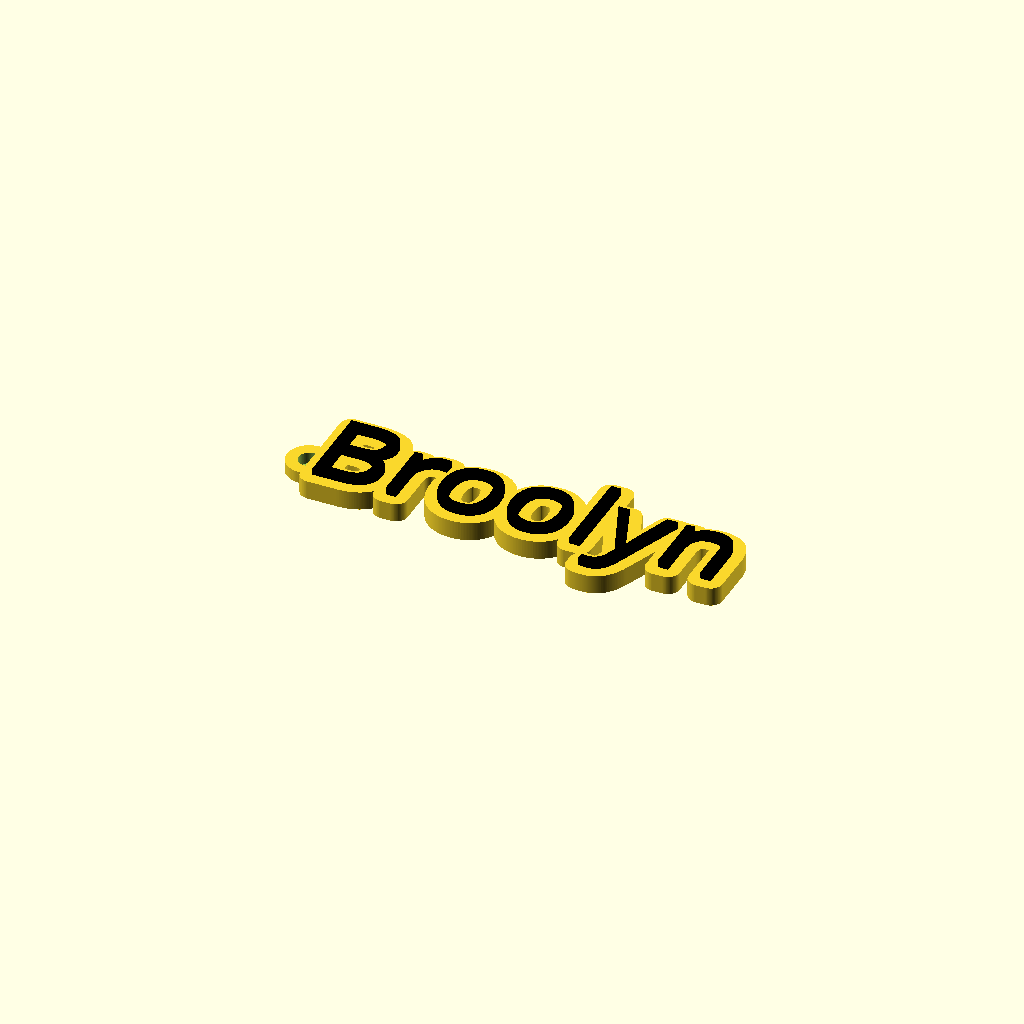
Cell 1: rendered with the file's own defaults.
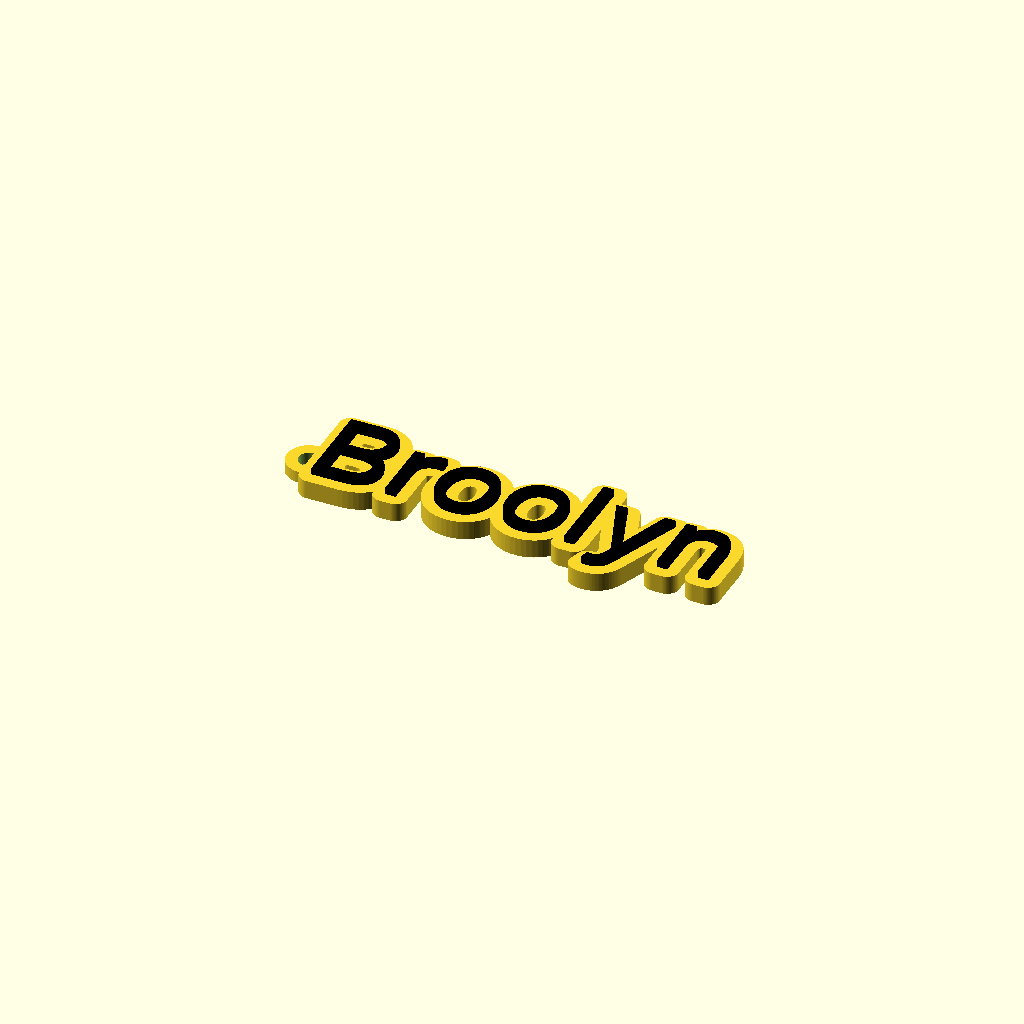
Cell 2: the same model with Font = "Inter".
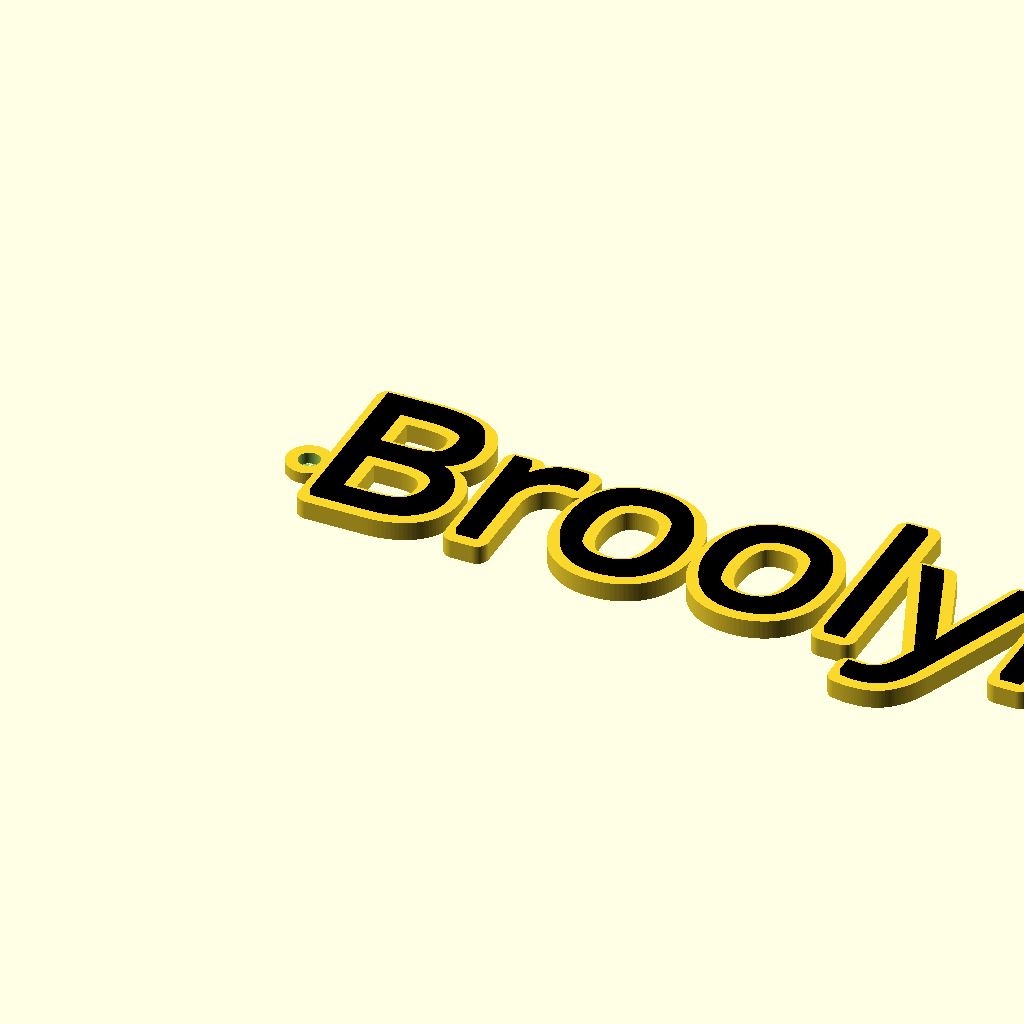
Cell 3: fontSize = 36 (everything else at default).
One fixed orthographic camera (rotation 55°, 0°, 25°; colour scheme Cornfield) for every cell.
OpenSCAD source file public/openscad/templatev6.scad:
// Parameters
$fn = 100;
text = "Broolyn"; // Change this to the desired text
line2 = "Line2"; // Change this to the desired second line text
2ndline = false;
facedownmode = false;
fontSize = 18;       // Font size for the text
line2Offset = 0;    // Offset for the second line horizontally
line2VerticalOffset = -15; // Vertical offset for the second line
thickness = 4;       // Thickness of the base
textThickness = 1.5;

keychainHoleSize = 4.5; // Diameter of the keychain hole
keychainHoleOffset = -1.8;// Offset of the keychain hole from the left
// Radius of edge, Increase to fill in gaps
r = 2.5;

// Box customization parameters
boxWidth = 0;      // Width of the box
boxHeight = 0;     // Height of the box
boxXOffset = 0;     // Horizontal offset for the box
boxYOffset = -30;   // Vertical offset for the box

Font = "Retro Dolly"; // [Inter, Rubik, Open Sans, Inter Tight, Source Sans 3, Noto Emoji, Ubuntu Sans, Roboto Slab, Plus Jakarta Sans, Roboto Serif, HarmonyOS Sans, Roboto Flex, Roboto Mono, Playfair Display, Merriweather Sans, Noto Sans SC, Work Sans, Ubuntu Sans Mono, Raleway, Nunito Sans, Montserrat, Roboto, Roboto Condensed, Open Sans Condensed, Oswald, Noto Sans, Nunito]
FontStyle = "Regular"; // [Black Italic, Thin, Bold, Medium, Thin Italic, Regular, Medium Italic, Bold Italic, ExtraBold Italic, ExtraBold, Light Italic, SemiBold Italic, Light, ExtraLight Italic, ExtraLight, SemiBold, Black, Italic]
font = str(Font , ":style=", FontStyle);

module keychain(text, line2, fontSize, thickness, textThickness, keychainHoleSize, keychainHoleOffset, font, 2ndline, line2Offset, line2VerticalOffset, boxWidth, boxHeight, boxXOffset, boxYOffset) {
    // Create the background "bubble" for the first line
    translate([0, 0, 0])
        linear_extrude(height = thickness)
            offset(r = r)
                text(text, size = fontSize, valign = "center", halign = "left", font = font);

    // Create the background "bubble" for the second line if 2ndline is true
    if (2ndline) {
        translate([line2Offset, line2VerticalOffset, 0])
            linear_extrude(height = thickness)
                offset(r = r)
                    text(line2, size = fontSize, valign = "center", halign = "left", font = font);
    }

    // Extrude the text for the first line
    if (facedownmode){
          translate([0, 0, thickness])
        color([0,0,0])linear_extrude(height = 0.1)
            text(text, size = fontSize, valign = "center", halign = "left", font = font);  
    } else{
           translate([0, 0, thickness])
        color([0,0,0])linear_extrude(height = textThickness)
            text(text, size = fontSize, valign = "center", halign = "left", font = font);
    }

    // Extrude the text for the second line if 2ndline is true
    if (2ndline) {
        
        if(facedownmode){
            color([0,0,0])translate([line2Offset, line2VerticalOffset, thickness])
            linear_extrude(height = 0.1)
                text(line2, size = fontSize, valign = "center", halign = "left", font = font);
        }else{
            color([0,0,0])translate([line2Offset, line2VerticalOffset, thickness])
            linear_extrude(height = textThickness)
                text(line2, size = fontSize, valign = "center", halign = "left", font = font);
        }
    }
    
    // Add the customizable box
    translate([boxXOffset, boxYOffset, 0])
        linear_extrude(height = thickness)
            square([boxWidth, boxHeight], center = false);

    difference() {
        // Add the keychain hole
        union() {
            translate([-keychainHoleOffset - 3, 0, 0]) {
                cylinder(h = 2.5, d = keychainHoleSize + 5, center = false);
            }
            translate([-keychainHoleOffset - 4, -keychainHoleSize / 2 - 1.25, 0]){
                cube(size = [7 + keychainHoleOffset, keychainHoleSize + 2.5, 2.5], center = false);
            }
        }
        translate([-keychainHoleOffset - 3, 0, 0]) {
            cylinder(h = thickness, d = keychainHoleSize, center = false);
        }
    }
}

// Main call
keychain(text, line2, fontSize, thickness, textThickness, keychainHoleSize, keychainHoleOffset, font, 2ndline, line2Offset, line2VerticalOffset, boxWidth, boxHeight, boxXOffset, boxYOffset);
Parameter table extracted from the source (name, type, default, range or options):
text: string, default "Broolyn"
line2: string, default "Line2"
facedownmode: bool, default false
fontSize: number, default 18
line2Offset: number, default 0
line2VerticalOffset: number, default -15
thickness: number, default 4
textThickness: number, default 1.5
keychainHoleSize: number, default 4.5
keychainHoleOffset: number, default -1.8
r: number, default 2.5
boxWidth: number, default 0
boxHeight: number, default 0
boxXOffset: number, default 0
boxYOffset: number, default -30
Font: string, default "Retro Dolly", options "Inter", "Rubik", "Open Sans", "Inter Tight", "Source Sans 3", "Noto Emoji", "Ubuntu Sans", "Roboto Slab", "Plus Jakarta Sans", "Roboto Serif", "HarmonyOS Sans", "Roboto Flex", "Roboto Mono", "Playfair Display", "Merriweather Sans", "Noto Sans SC", "Work Sans", "Ubuntu Sans Mono", "Raleway", "Nunito Sans", "Montserrat", "Roboto", "Roboto Condensed", "Open Sans Condensed", "Oswald", "Noto Sans", "Nunito"
FontStyle: string, default "Regular", options "Black Italic", "Thin", "Bold", "Medium", "Thin Italic", "Regular", "Medium Italic", "Bold Italic", "ExtraBold Italic", "ExtraBold", "Light Italic", "SemiBold Italic", "Light", "ExtraLight Italic", "ExtraLight", "SemiBold", "Black", "Italic"
